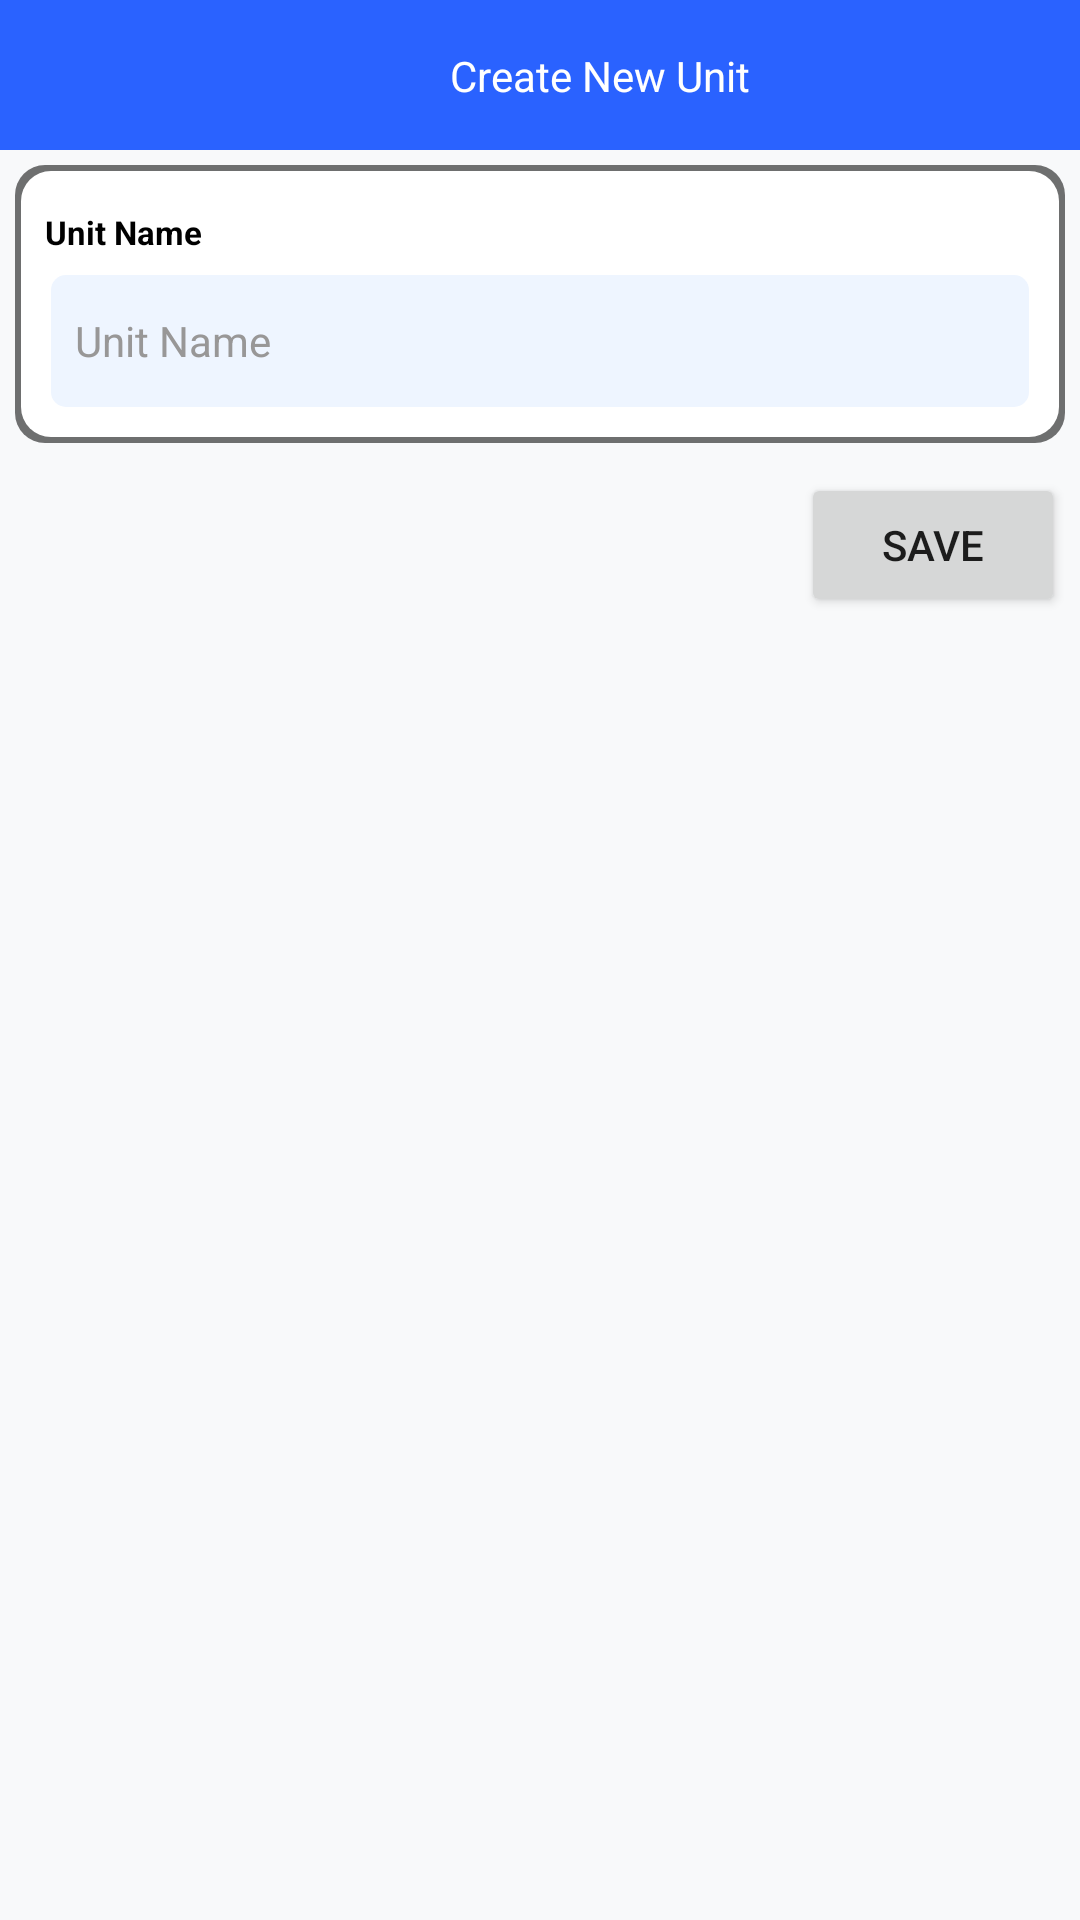

Reconstruct the res/layout file that produces this screen, plus the resources it refers to.
<!-- AndroidManifest.xml: application theme Theme.GPOS -->
<!-- res/layout/unit_add.xml -->
<?xml version="1.0" encoding="utf-8"?>
<androidx.constraintlayout.widget.ConstraintLayout xmlns:android="http://schemas.android.com/apk/res/android"
    xmlns:app="http://schemas.android.com/apk/res-auto"
    xmlns:tools="http://schemas.android.com/tools"
    android:layout_width="match_parent"
    android:layout_height="match_parent">

    <androidx.constraintlayout.widget.ConstraintLayout
        android:id="@+id/header_transaction"
        android:layout_width="match_parent"
        android:layout_height="50dp"
        android:background="@color/primary"
        android:paddingStart="10dp"
        app:layout_constraintEnd_toEndOf="parent"
        app:layout_constraintStart_toStartOf="parent"
        app:layout_constraintTop_toTopOf="parent">

        <ImageView
            android:id="@+id/btn_back_tbc"
            android:layout_width="30dp"
            android:layout_height="30dp"
            android:src="@drawable/baseline_arrow_back_24"
            app:layout_constraintBottom_toBottomOf="parent"
            app:layout_constraintStart_toStartOf="parent"
            app:layout_constraintTop_toTopOf="parent" />

        <TextView
            android:id="@+id/apc"
            android:layout_width="wrap_content"
            android:layout_height="wrap_content"
            android:text="Create New Unit"
            android:textColor="@color/white"
            app:layout_constraintBottom_toBottomOf="parent"
            app:layout_constraintEnd_toEndOf="parent"
            app:layout_constraintStart_toEndOf="@+id/btn_back_tbc"
            app:layout_constraintTop_toTopOf="parent" />
    </androidx.constraintlayout.widget.ConstraintLayout>

    <ScrollView
        android:layout_width="match_parent"
        android:layout_height="match_parent"
        android:layout_marginTop="50dp"
        android:background="@color/gray"
        android:padding="5dp"
        app:layout_constraintBottom_toBottomOf="parent"
        app:layout_constraintEnd_toEndOf="parent"
        app:layout_constraintHorizontal_bias="0.5"
        app:layout_constraintStart_toStartOf="parent"
        app:layout_constraintTop_toBottomOf="@+id/header_transaction">

        <androidx.constraintlayout.widget.ConstraintLayout
            android:id="@+id/bodyAddUnit"
            android:layout_width="match_parent"
            android:layout_height="wrap_content">

            
            <androidx.constraintlayout.widget.ConstraintLayout
                android:id="@+id/cnp_name"
                android:layout_width="match_parent"
                android:layout_height="wrap_content"
                android:layout_marginTop="10dp"
                android:background="@drawable/bg_white"
                android:padding="10dp"
                app:layout_constraintEnd_toEndOf="parent"
                app:layout_constraintStart_toStartOf="parent"
                app:layout_constraintTop_toBottomOf="@+id/cnp_image">

                <TextView
                    android:id="@+id/anp_name"
                    android:layout_width="wrap_content"
                    android:layout_height="wrap_content"
                    android:layout_marginTop="5dp"
                    android:gravity="center"
                    android:paddingBottom="5dp"
                    android:text="Unit Name"
                    android:textColor="@color/black"
                    android:textSize="11sp"
                    android:textStyle="bold"
                    app:layout_constraintStart_toStartOf="parent"
                    app:layout_constraintTop_toTopOf="parent" />

                <EditText
                    android:id="@+id/unit_name"
                    android:layout_width="match_parent"
                    android:layout_height="48dp"
                    android:background="@drawable/input_bg_gray"
                    android:hint="Unit Name"
                    android:paddingStart="10dp"
                    android:paddingEnd="10dp"
                    android:singleLine="true"
                    android:textColor="@color/black"
                    android:textColorHint="@color/text_gray"
                    android:textSize="14sp"
                    app:layout_constraintEnd_toEndOf="parent"
                    app:layout_constraintStart_toStartOf="parent"
                    app:layout_constraintTop_toBottomOf="@+id/anp_name" />
            </androidx.constraintlayout.widget.ConstraintLayout>

            <Button
                android:id="@+id/save_unit"
                android:layout_width="wrap_content"
                android:layout_height="wrap_content"
                android:layout_marginTop="10dp"
                android:text="Save"
                app:layout_constraintBottom_toBottomOf="parent"
                app:layout_constraintEnd_toEndOf="parent"
                app:layout_constraintTop_toBottomOf="@+id/cnp_name" />

        </androidx.constraintlayout.widget.ConstraintLayout>
    </ScrollView>

</androidx.constraintlayout.widget.ConstraintLayout>
<!-- resources referenced by this layout -->
<resources>
  <color name="black">#FF000000</color>
  <color name="gray">#F8F9FA</color>
  <color name="primary">#2a62ff</color>
  <color name="text_gray">#989797</color>
  <color name="white">#FFFFFFFF</color>
  <!-- drawable bg_white (drawable) -->
  <?xml version="1.0" encoding="utf-8"?>
  <layer-list xmlns:android="http://schemas.android.com/apk/res/android">
      
      <item>
          <shape>
              <solid android:color="#8D000000" /> 
              <corners android:radius="10dp" />
          </shape>
      </item>
  
      
      <item android:top="2dp" android:right="2dp" android:left="2dp" android:bottom="2dp">
          <shape>
              <corners android:radius="10dp" />
              <solid android:color="@color/white" />
          </shape>
      </item>
  </layer-list>
  <!-- drawable input_bg_gray (drawable) -->
  <?xml version="1.0" encoding="utf-8"?>
  <layer-list xmlns:android="http://schemas.android.com/apk/res/android">
      
      <item>
          <shape>
              <solid android:color="#E2FFFFFF" /> 
              <corners android:radius="5dp" />
          </shape>
      </item>
  
      
      <item android:top="2dp" android:right="2dp" android:left="2dp" android:bottom="2dp">
          <shape>
              <corners android:radius="5dp" />
              <solid android:color="#EEF5FF" />
          </shape>
      </item>
  </layer-list>
  <style name="Theme.GPOS" parent="Theme.MaterialComponents.Light.NoActionBar">
          
          <item name="colorPrimary">@color/primary</item>
          <item name="colorPrimaryVariant">@color/primary</item>
          
          <item name="colorOnPrimary">@color/white</item>
  
          
          <item name="colorSecondary">@color/teal_200</item>
          <item name="colorSecondaryVariant">@color/teal_700</item>
          <item name="colorOnSecondary">@color/black</item>
  
          
          <item name="android:statusBarColor">@color/primary</item>
      </style>
  <color name="teal_200">#FF03DAC5</color>
  <color name="teal_700">#FF018786</color>
</resources>
